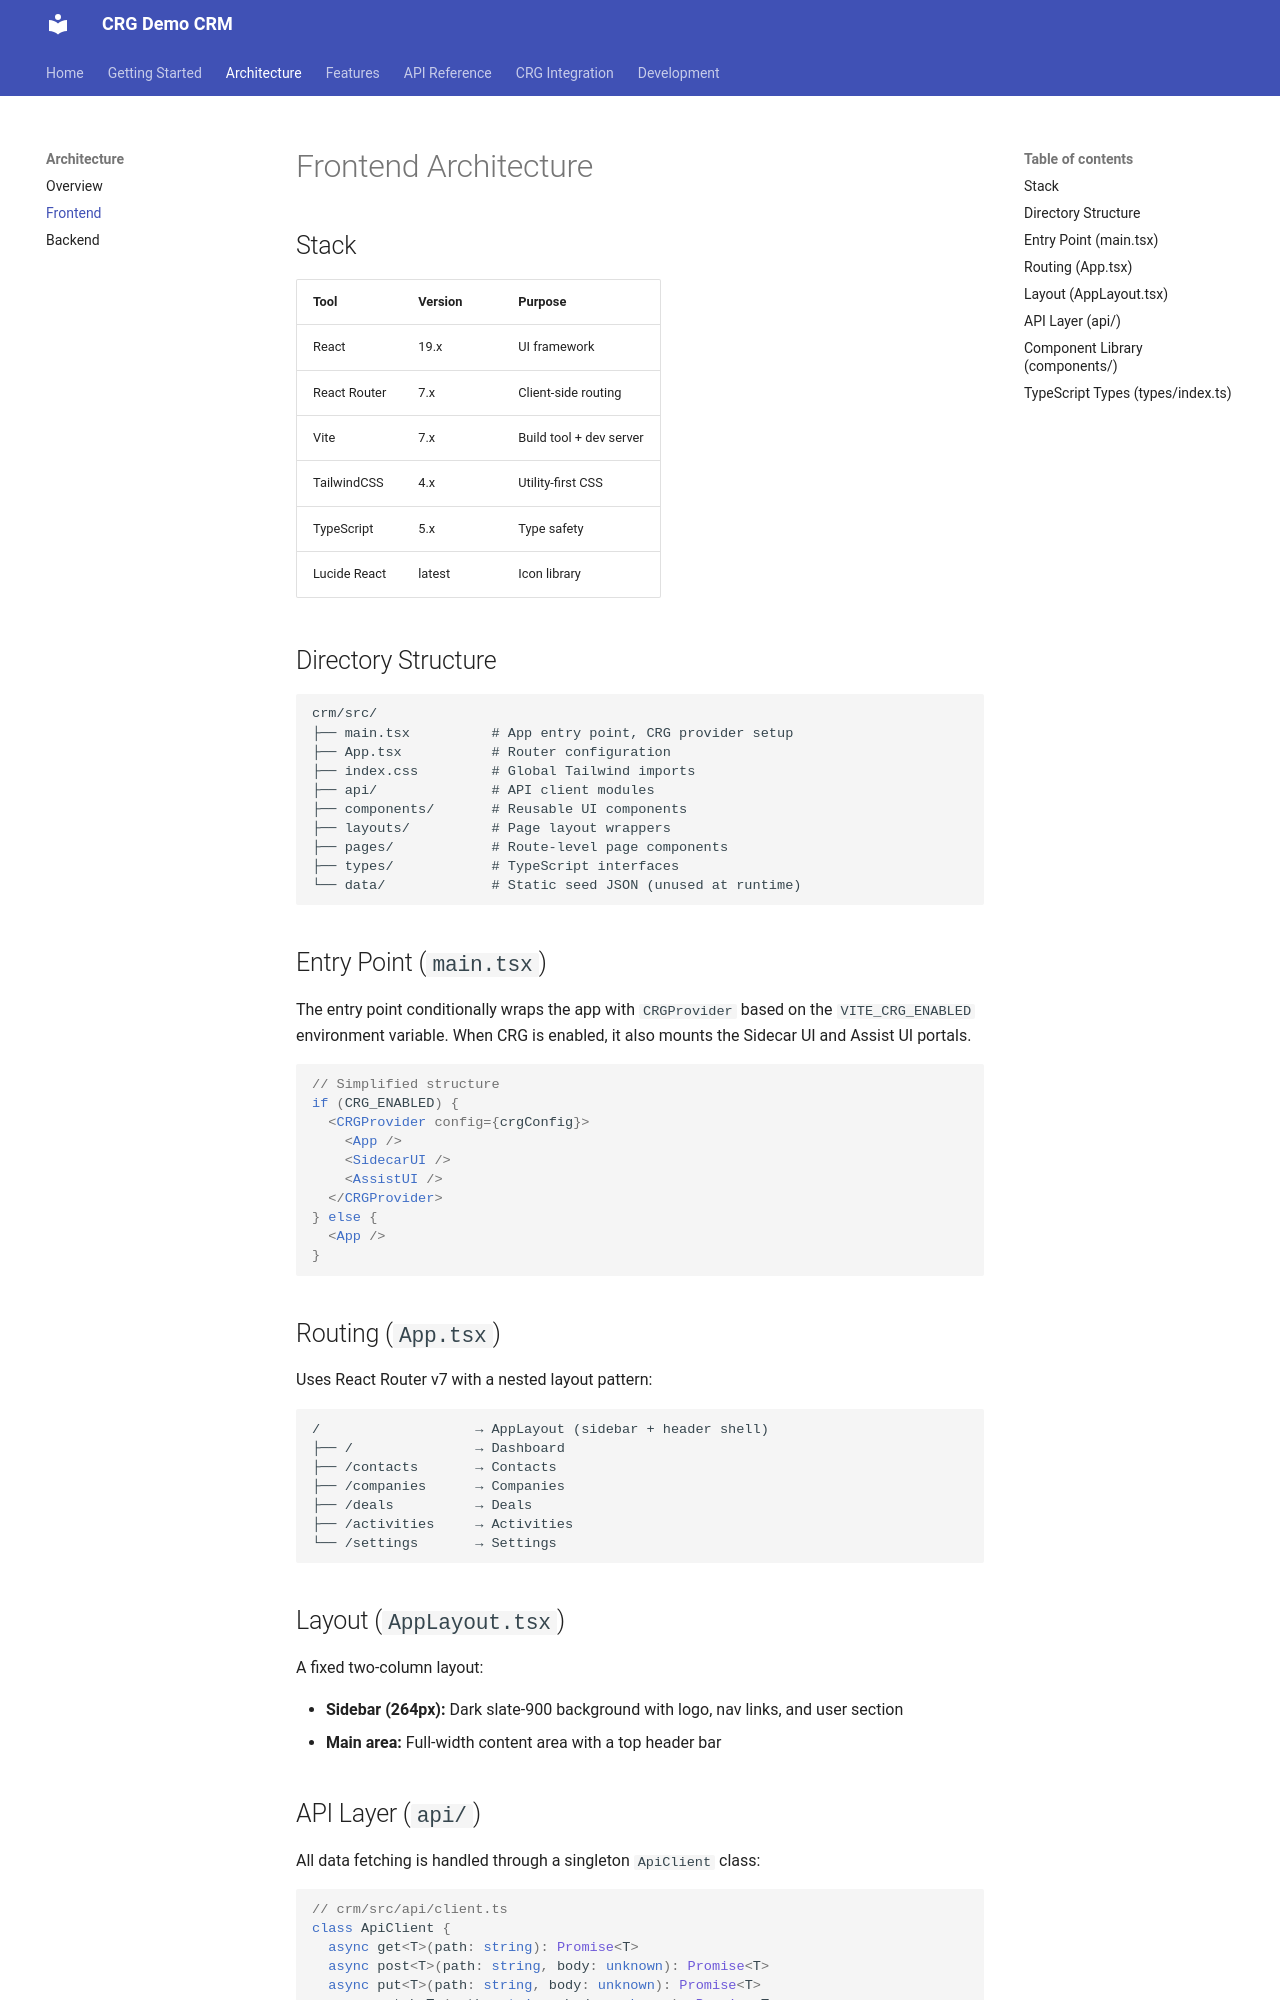

repository: dasun-theekshana/crg-demo-documentation · page: architecture/frontend/index.html · generator: mkdocs

# Frontend Architecture

## Stack

| Tool | Version | Purpose |
|------|---------|---------|
| React | 19.x | UI framework |
| React Router | 7.x | Client-side routing |
| Vite | 7.x | Build tool + dev server |
| TailwindCSS | 4.x | Utility-first CSS |
| TypeScript | 5.x | Type safety |
| Lucide React | latest | Icon library |

## Directory Structure

```
crm/src/
├── main.tsx          # App entry point, CRG provider setup
├── App.tsx           # Router configuration
├── index.css         # Global Tailwind imports
├── api/              # API client modules
├── components/       # Reusable UI components
├── layouts/          # Page layout wrappers
├── pages/            # Route-level page components
├── types/            # TypeScript interfaces
└── data/             # Static seed JSON (unused at runtime)
```

## Entry Point (`main.tsx`)

The entry point conditionally wraps the app with `CRGProvider` based on the `VITE_CRG_ENABLED` environment variable. When CRG is enabled, it also mounts the Sidecar UI and Assist UI portals.

```tsx
// Simplified structure
if (CRG_ENABLED) {
  <CRGProvider config={crgConfig}>
    <App />
    <SidecarUI />
    <AssistUI />
  </CRGProvider>
} else {
  <App />
}
```

## Routing (`App.tsx`)

Uses React Router v7 with a nested layout pattern:

```
/                   → AppLayout (sidebar + header shell)
├── /               → Dashboard
├── /contacts       → Contacts
├── /companies      → Companies
├── /deals          → Deals
├── /activities     → Activities
└── /settings       → Settings
```

## Layout (`AppLayout.tsx`)

A fixed two-column layout:

- **Sidebar (264px):** Dark slate-900 background with logo, nav links, and user section
- **Main area:** Full-width content area with a top header bar
